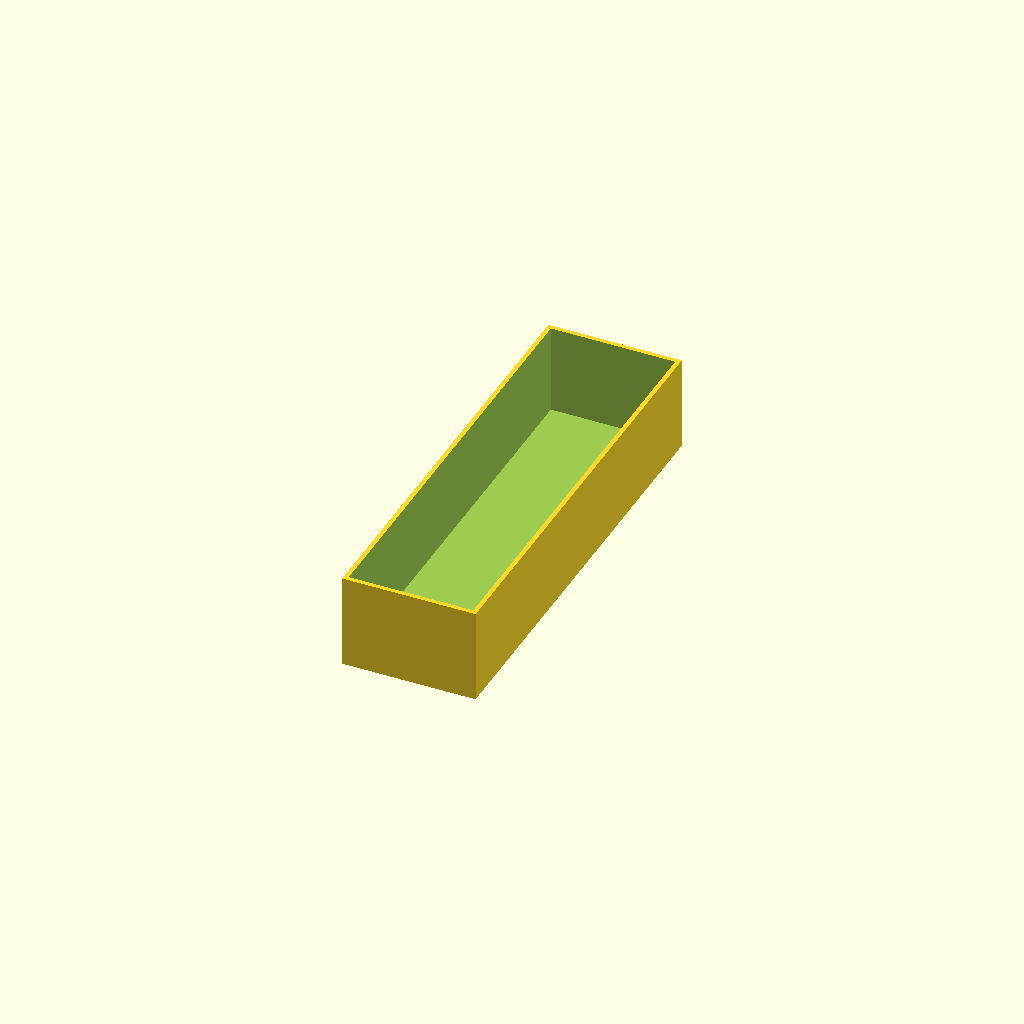
Cell 1: rendered with the file's own defaults.
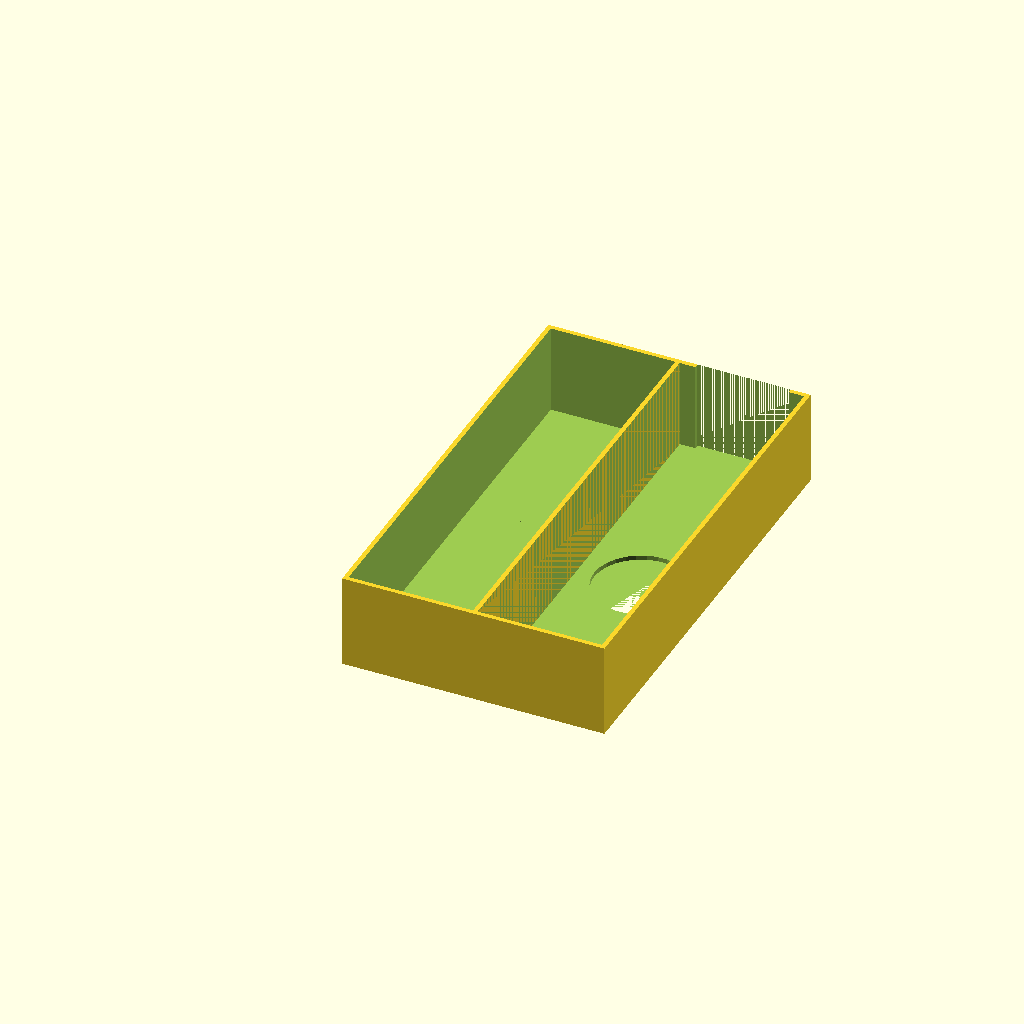
Cell 2: the same model with Cardholder = true.
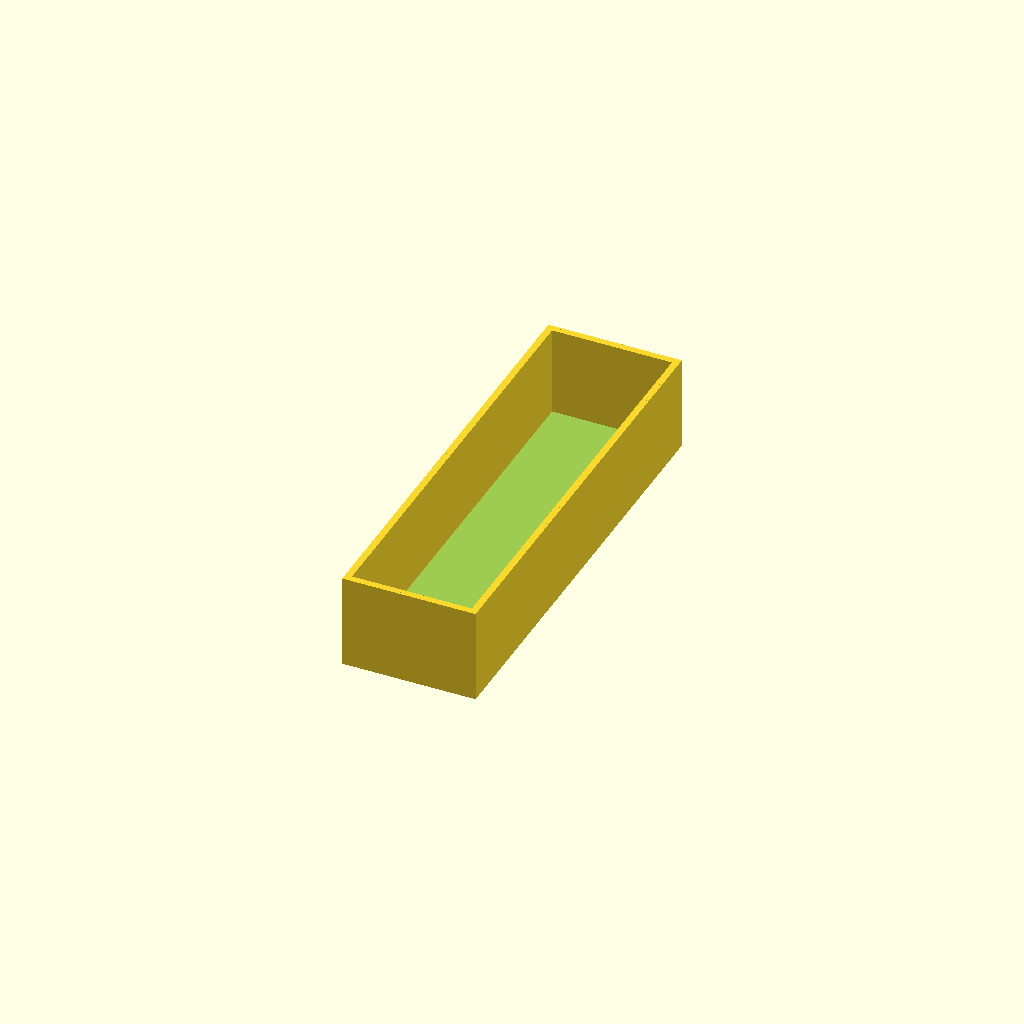
Cell 3: the same model with Separator = true.
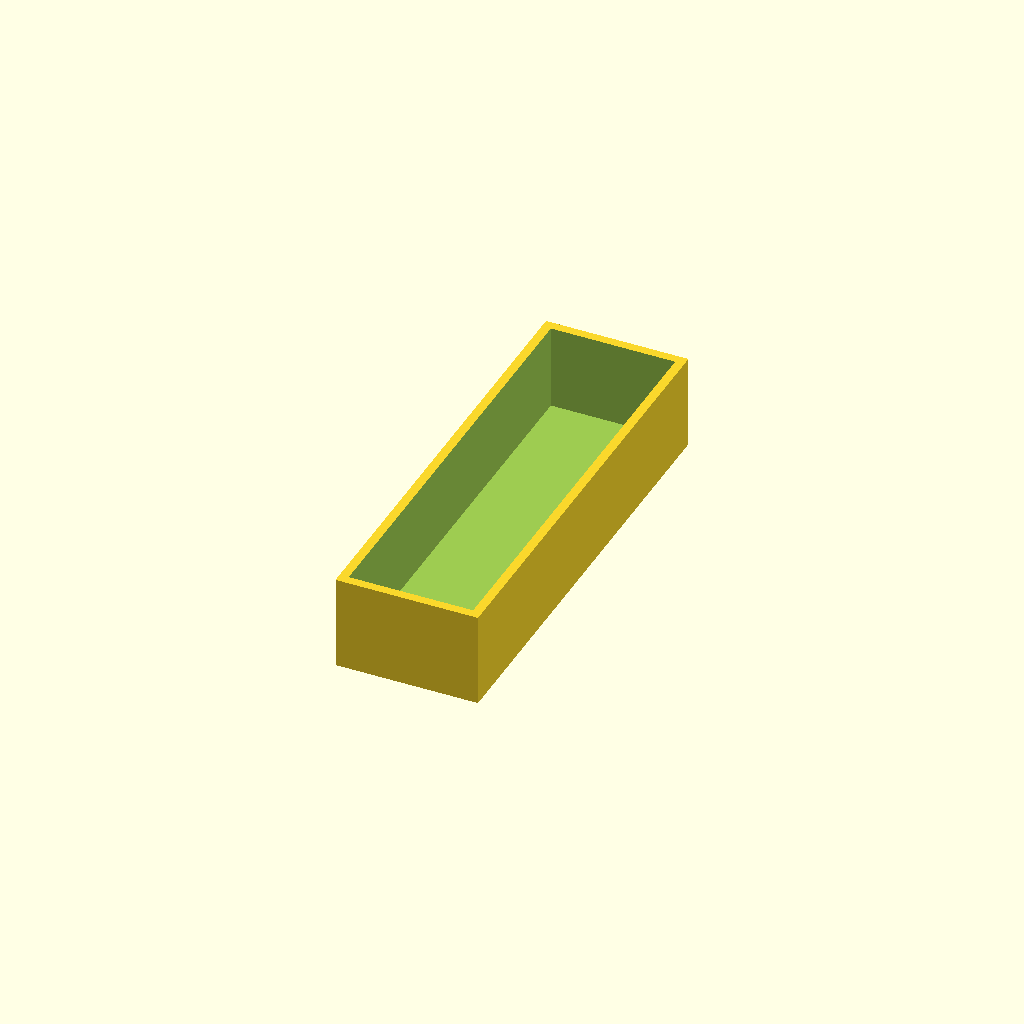
Cell 4: Wand = 2.4 (everything else at default).
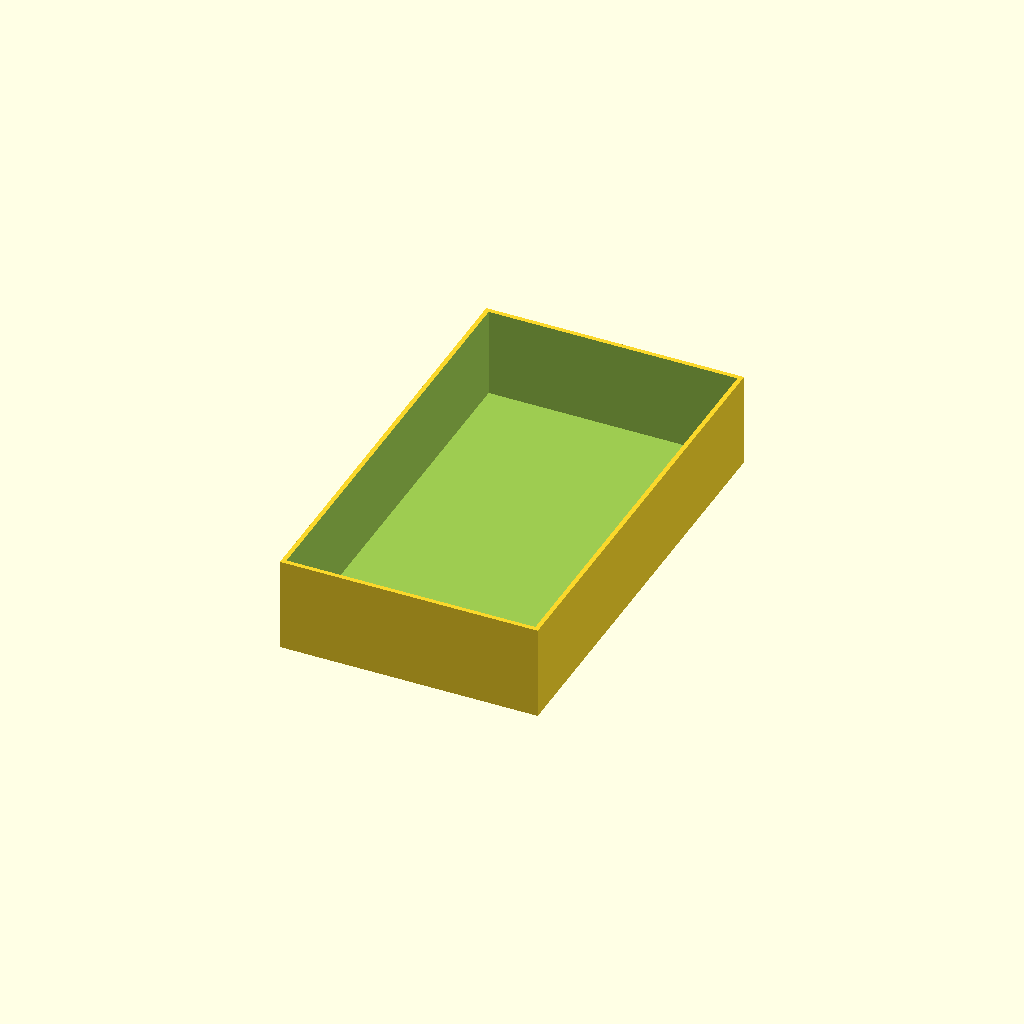
Cell 5: B_innen = 66 (everything else at default).
All cells are drawn from one camera (rotation 55°, 0°, 25°, orthographic, colour scheme Cornfield), so only the parameter changes between them.
The OpenSCAD source (RootOrganizer/RootBox.scad):
// Root Box

Box = true;
Cardholder = false;

Wand = 1.2;

B_innen = 33.0;
L_innen = 115.0;
H_aussen = 25.0;

Separator = false;
x_num = 1;
y_num = 1;


//

module root_box () {

    b = B_innen + 2*Wand;
    l = L_innen + 2*Wand;
    h = H_aussen;
    
    difference() {
        cube([b,l,h],center=true);
        translate([0,0,Wand])
        cube([B_innen,L_innen,h],center=true);
    };
    
    if (Separator) root_separator();
}

module root_holder() {
    
    difference() {
        root_box();
        translate([0,0,-H_aussen/2])
        cylinder(d=B_innen*0.75,h=2*Wand);

        translate([0,L_innen/2,Wand])
        cube([B_innen*0.75,2*Wand,H_aussen], center=true);
    }
}

module root_card_holder() {
    union() {
        root_holder();
        translate([B_innen+Wand,0,0]) root_holder();
    }
}


module root_separator() {
    
    x_off = B_innen / x_num;
    y_off = L_innen / y_num;
    
    for (i=[-L_innen/2:y_off:+L_innen/2]) {
        translate([0,i,0])
        cube([B_innen,Wand,H_aussen], center = true);
    }
    for (i=[-B_innen/2:x_off:+B_innen/2]) {
        translate([i,0,0])
        cube([Wand,L_innen,H_aussen], center = true);
    }
}

if (Box) root_box();

if (Cardholder) root_card_holder();
    
Parameter table extracted from the source (name, type, default, range or options):
Box: bool, default true
Cardholder: bool, default false
Wand: number, default 1.2
B_innen: number, default 33
L_innen: number, default 115
H_aussen: number, default 25
Separator: bool, default false
x_num: number, default 1
y_num: number, default 1
